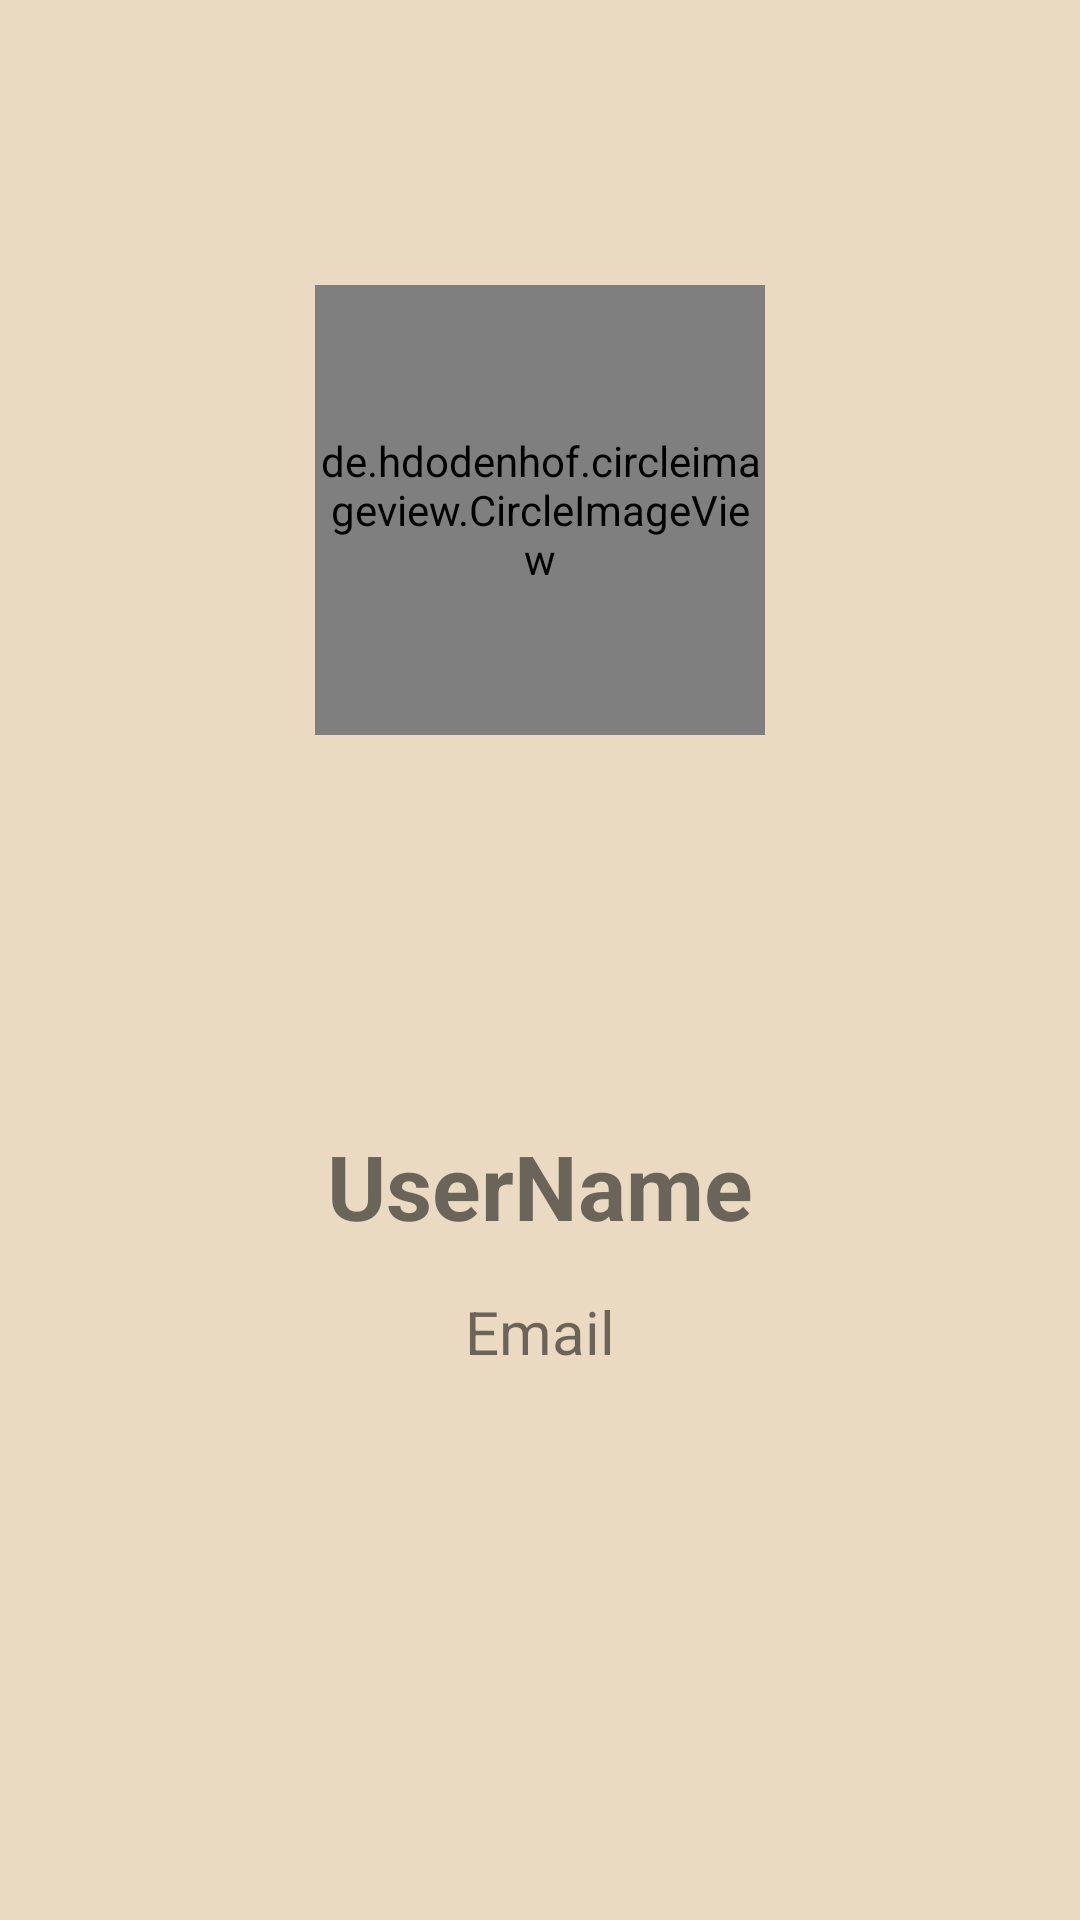

Layout XML and referenced resources for this Android screen:
<!-- AndroidManifest.xml: application theme Theme.DonuttApp -->
<!-- res/layout/activity_profile.xml -->
<?xml version="1.0" encoding="utf-8"?>
<androidx.constraintlayout.widget.ConstraintLayout xmlns:android="http://schemas.android.com/apk/res/android"
    xmlns:app="http://schemas.android.com/apk/res-auto"
    xmlns:tools="http://schemas.android.com/tools"
    android:layout_width="match_parent"
    android:layout_height="match_parent"
    tools:context=".view.ProfileActivity"
    android:background="@color/purple_500">


    <de.hdodenhof.circleimageview.CircleImageView
        android:id="@+id/profile_photo"
        android:layout_width="150dp"
        android:layout_height="150dp"
        android:src="@drawable/profile"
        app:layout_constraintStart_toStartOf="parent"
        app:layout_constraintEnd_toEndOf="parent"
        app:layout_constraintTop_toTopOf="parent"
        app:layout_constraintBottom_toBottomOf="parent"
        android:layout_marginBottom="300dp"/>

    <ImageView
        android:layout_width="350dp"
        android:layout_height="350dp"
        app:layout_constraintStart_toStartOf="parent"
        app:layout_constraintEnd_toEndOf="parent"
        app:layout_constraintTop_toTopOf="parent"
        app:layout_constraintBottom_toBottomOf="parent"
        android:src="@drawable/donuts"
        android:layout_marginBottom="300dp"/>

    <TextView
        android:id="@+id/tv_userName"
        android:layout_width="match_parent"
        android:layout_height="wrap_content"
        app:layout_constraintTop_toBottomOf="@id/profile_photo"
        app:layout_constraintStart_toStartOf="parent"
        app:layout_constraintEnd_toEndOf="parent"
        android:text="UserName"
        android:textStyle="bold"
        android:textSize="30sp"
        android:gravity="center"
        android:layout_marginTop="130dp" />

    <TextView
        android:id="@+id/tv_email"
        android:layout_width="match_parent"
        android:layout_height="wrap_content"
        app:layout_constraintTop_toBottomOf="@id/tv_userName"
        app:layout_constraintStart_toStartOf="parent"
        app:layout_constraintEnd_toEndOf="parent"
        android:text="Email"
        android:textSize="20sp"
        android:gravity="center"
        android:layout_marginTop="15dp" />

    <ImageView
        android:layout_width="400dp"
        android:layout_height="400dp"
        app:layout_constraintStart_toStartOf="parent"
        app:layout_constraintEnd_toEndOf="parent"
        app:layout_constraintTop_toTopOf="parent"
        android:src="@drawable/doughnut"
        android:layout_marginTop="530dp"/>



</androidx.constraintlayout.widget.ConstraintLayout>
<!-- resources referenced by this layout -->
<resources>
  <color name="purple_500">#FFE9DAC1</color>
  <!-- drawable profile: png bitmap (drawable, 40808 bytes) -->
  <style name="Theme.DonuttApp" parent="Theme.MaterialComponents.DayNight.DarkActionBar">
          
          <item name="colorPrimary">@color/purple_500</item>
          <item name="colorPrimaryVariant">@color/purple_700</item>
          <item name="colorOnPrimary">@color/white</item>
          
          <item name="colorSecondary">@color/teal_200</item>
          <item name="colorSecondaryVariant">@color/teal_700</item>
          <item name="colorOnSecondary">@color/black</item>
          
          <item name="android:statusBarColor" tools:targetApi="l">?attr/colorPrimaryVariant</item>
          
      </style>
  <color name="purple_700">#FFC0A080</color>
  <color name="white">#FFFFFFFF</color>
  <color name="teal_200">#FF03DAC5</color>
  <color name="teal_700">#FF018786</color>
  <color name="black">#FF000000</color>
</resources>
